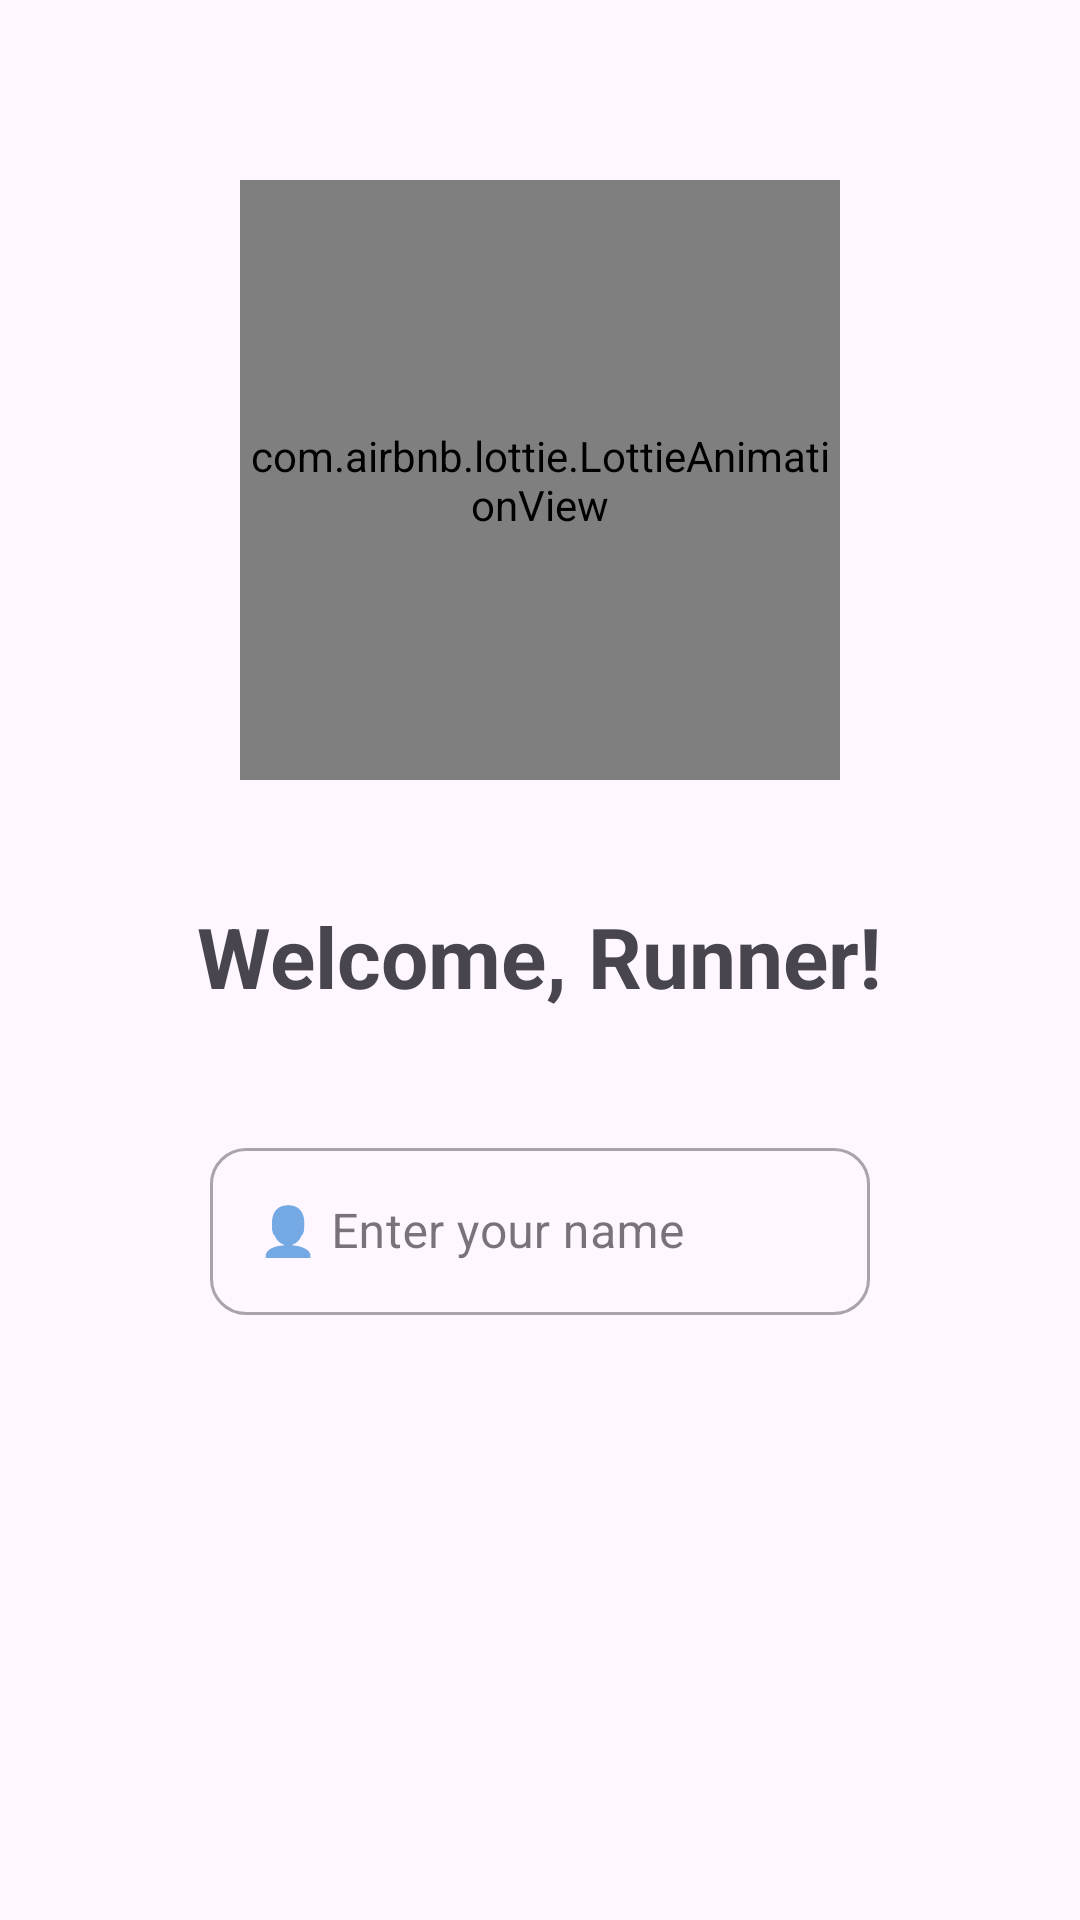

This screen was rendered from an Android layout file. Write that file and the resources it references.
<!-- AndroidManifest.xml: application theme Theme.Parcial2 -->
<!-- res/layout/activity_main.xml -->
<?xml version="1.0" encoding="utf-8"?>
<LinearLayout xmlns:android="http://schemas.android.com/apk/res/android"
    xmlns:app="http://schemas.android.com/apk/res-auto"
    android:layout_width="match_parent"
    android:layout_height="match_parent"
    android:orientation="vertical"
    android:paddingTop="60dp"
    android:focusable="true"
    android:focusableInTouchMode="true"
    android:clickable="true"
    style="@style/FONDO_LAYOUT">



    <com.airbnb.lottie.LottieAnimationView
        android:layout_width="200dp"
        android:layout_height="200dp"
        android:layout_gravity="center"
        app:lottie_autoPlay="true"
        app:lottie_fileName="runner_animation.json"
        app:lottie_imageAssetsFolder="assets"
        app:lottie_loop="true" />

    <TextView
        android:text="@string/welcome_message"
        android:textSize="28sp"
        android:textStyle="bold"
        android:layout_width="wrap_content"
        android:layout_height="wrap_content"
        android:layout_gravity="center_horizontal"
        android:layout_marginTop="40dp"/>

    <com.google.android.material.textfield.TextInputLayout
        android:id="@+id/nameInputLayout"
        android:layout_width="match_parent"
        android:layout_height="wrap_content"
        android:layout_marginTop="40dp"
        android:layout_marginHorizontal="70dp"
        android:gravity="left"
        android:textColor="@color/primary"
        android:hint="@string/enter_name"
        app:boxCornerRadiusTopStart="12dp"
        app:boxCornerRadiusTopEnd="12dp"
        app:boxCornerRadiusBottomStart="12dp"
        app:boxCornerRadiusBottomEnd="12dp"
        app:endIconMode="clear_text"
        app:endIconTint="#A2C2FA"
        style="@style/Widget.MaterialComponents.TextInputLayout.OutlinedBox"



       >

        <com.google.android.material.textfield.TextInputEditText
            android:id="@+id/nameInput"
            android:layout_width="match_parent"
            android:layout_height="wrap_content"
            android:textSize="16sp" />


    </com.google.android.material.textfield.TextInputLayout>

    <Button
        android:id="@+id/startButton"
        android:layout_width="wrap_content"
        android:layout_height="wrap_content"
        android:layout_gravity="center_horizontal"
        android:layout_marginTop="210dp"
        android:text="@string/start_button"
        android:textSize="16sp" />
</LinearLayout>
<!-- resources referenced by this layout -->
<resources>
  <color name="primary">#A2C2FA</color>
  <string name="enter_name">👤 Enter your name</string>
  <string name="start_button">Start</string>
  <string name="welcome_message">Welcome, Runner!</string>
  <style name="FONDO_LAYOUT">
          <item name="android:background">#091526</item>
      </style>
  <style name="Theme.Parcial2" parent="Base.Theme.Parcial2" />
  <style name="Base.Theme.Parcial2" parent="Theme.Material3.DayNight.NoActionBar">
          
          
  
          <item name="colorPrimary">@color/primary</item>
          <item name="colorOnPrimary">@color/on_primary</item>
  
  
      </style>
  <color name="on_primary">#FFFFFF</color>
</resources>
